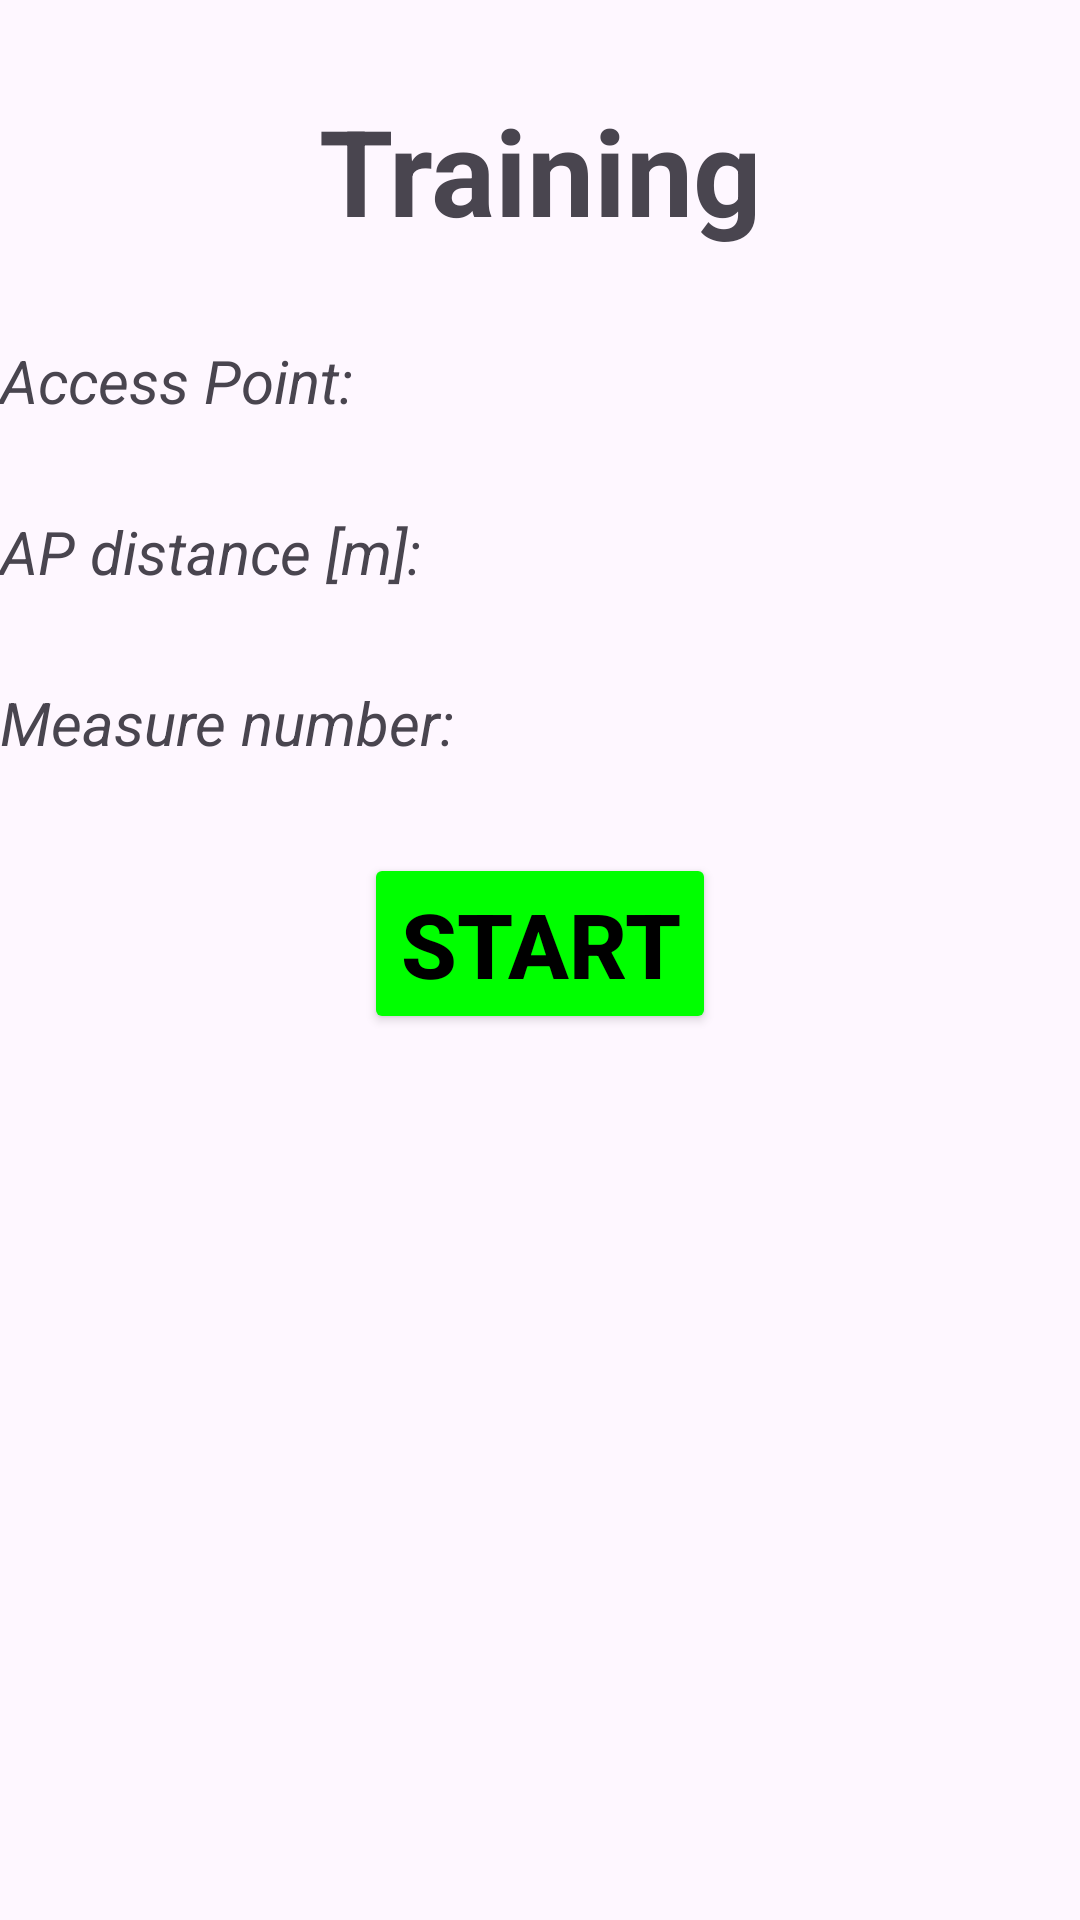

Reconstruct the res/layout file that produces this screen, plus the resources it refers to.
<!-- AndroidManifest.xml: application theme Theme.IndoorWiFiPositioning -->
<!-- res/layout/training_fragments.xml -->
<LinearLayout xmlns:android="http://schemas.android.com/apk/res/android"
    android:layout_width="match_parent"
    android:layout_height="match_parent"
    android:layout_marginLeft="@dimen/Margin_main"
    android:layout_marginRight="@dimen/Margin_main"
    android:gravity="center_horizontal"
    android:orientation="vertical">

    <TextView
        android:layout_width="match_parent"
        android:layout_height="wrap_content"
        android:layout_marginTop="@dimen/Margin"
        android:gravity="center_horizontal"
        android:text="@string/TitleTraining"
        android:textSize="@dimen/Title"
        android:textStyle="bold" />

    <TextView
        android:id="@+id/tvAccessPoint"
        android:layout_width="match_parent"
        android:layout_height="wrap_content"
        android:layout_marginTop="@dimen/Margin"
        android:text="@string/AccessPoint"
        android:textSize="@dimen/Text"
        android:textStyle="italic" />

    <TextView
        android:id="@+id/tvCoordinates"
        android:layout_width="match_parent"
        android:layout_height="wrap_content"
        android:layout_marginTop="@dimen/Margin"
        android:text="@string/Coordinates"
        android:textSize="@dimen/Text"
        android:textStyle="italic" />

    <TextView
        android:id="@+id/tvMeasure"
        android:layout_width="match_parent"
        android:layout_height="wrap_content"
        android:layout_marginTop="@dimen/Margin"
        android:text="@string/MeasureNumber"
        android:textSize="@dimen/Text"
        android:textStyle="italic" />

    <Button
        android:id="@+id/bttStart"
        android:layout_width="wrap_content"
        android:layout_height="wrap_content"
        android:layout_marginTop="@dimen/Margin"
        android:backgroundTint="@color/green"
        android:text="@string/Start"
        android:textColor="@color/black"
        android:textSize="@dimen/Button"
        android:textStyle="bold" />
</LinearLayout>
<!-- resources referenced by this layout -->
<resources>
  <color name="black">#FF000000</color>
  <color name="green">#00FF00</color>
  <dimen name="Button">30sp</dimen>
  <dimen name="Margin">30dp</dimen>
  <dimen name="Margin_main">10dp</dimen>
  <dimen name="Text">20sp</dimen>
  <dimen name="Title">40sp</dimen>
  <string name="AccessPoint">Access Point:</string>
  <string name="Coordinates">AP distance [m]:</string>
  <string name="MeasureNumber">Measure number: </string>
  <string name="Start">Start</string>
  <string name="TitleTraining"> Training</string>
  <style name="Theme.IndoorWiFiPositioning" parent="Base.Theme.IndoorWiFiPositioning" />
  <style name="Base.Theme.IndoorWiFiPositioning" parent="Theme.Material3.DayNight.NoActionBar">
          
          
      </style>
</resources>
